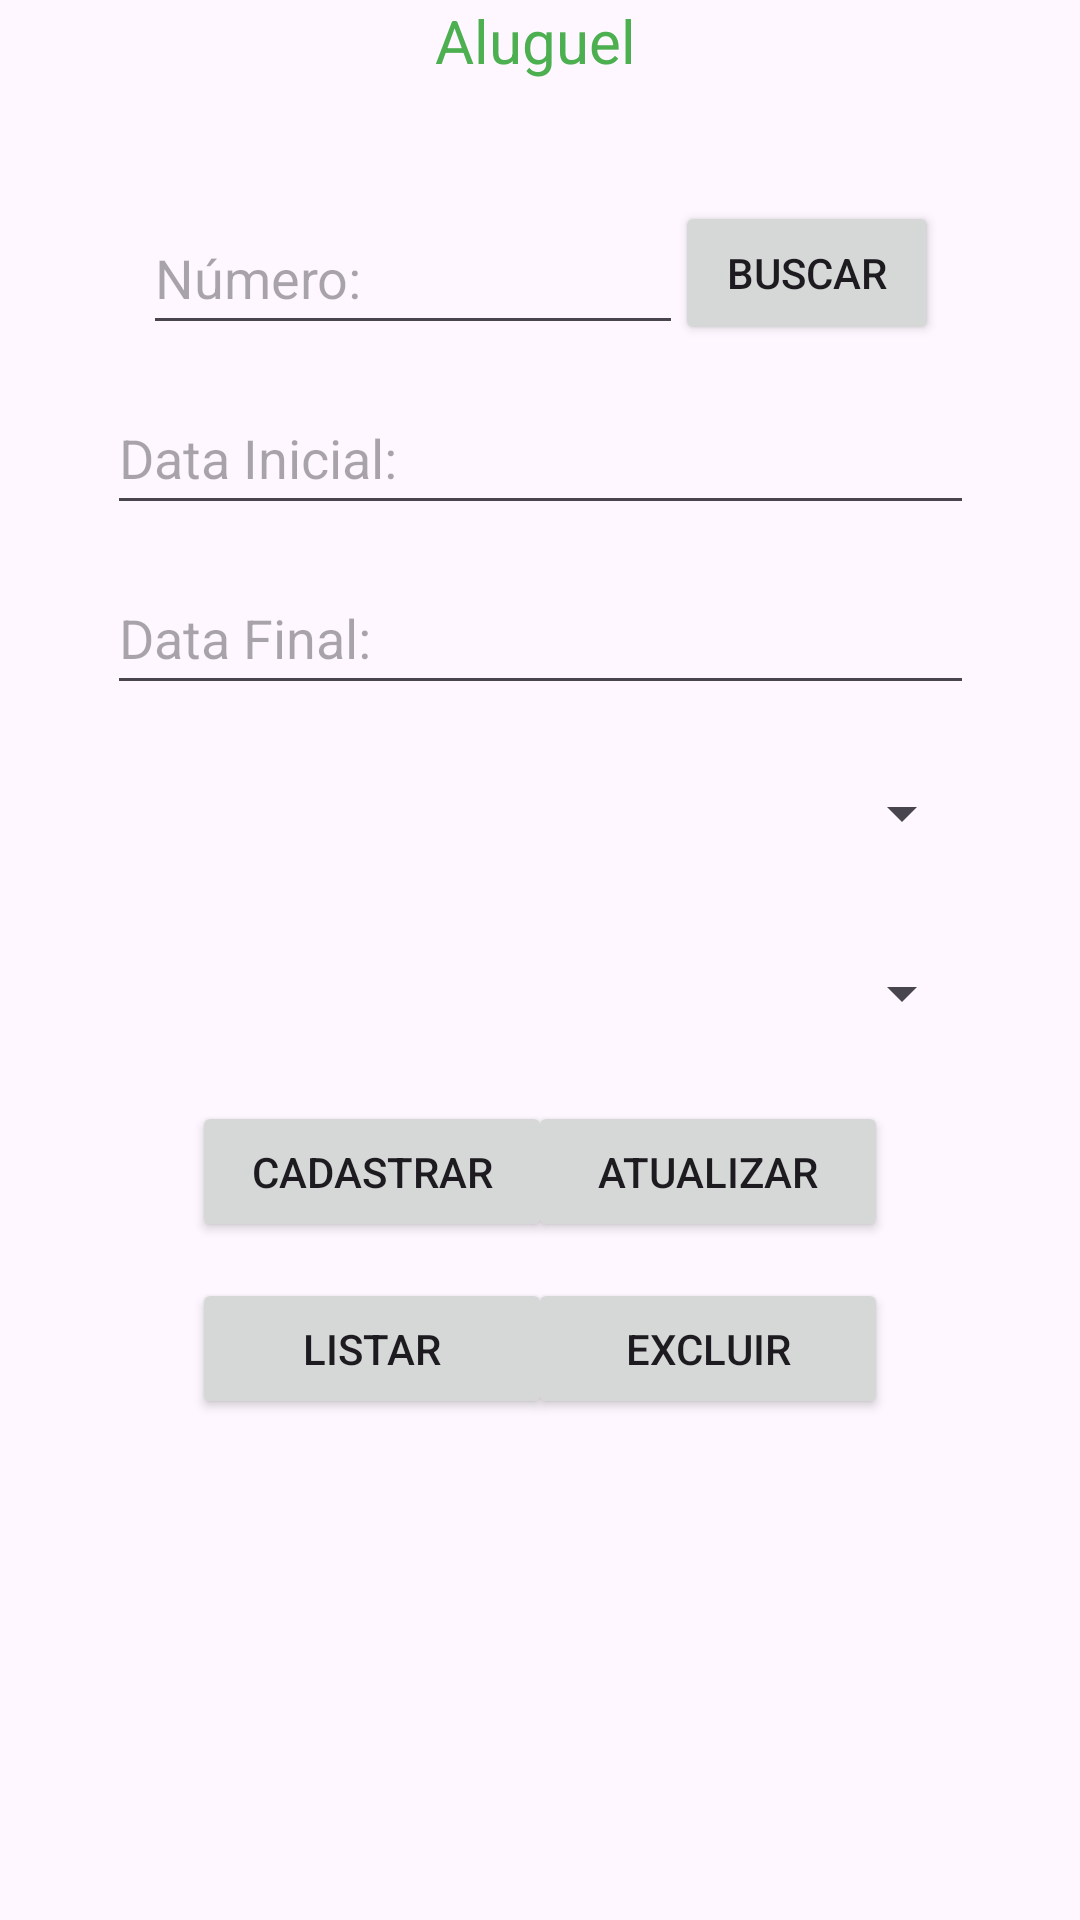

Layout XML and referenced resources for this Android screen:
<!-- AndroidManifest.xml: application theme Theme.TrabalhoSemestral_Mobile_AluguelDeCarros -->
<!-- res/layout/fragment_aluguel.xml -->
<?xml version="1.0" encoding="utf-8"?>
<androidx.constraintlayout.widget.ConstraintLayout xmlns:android="http://schemas.android.com/apk/res/android"
    xmlns:app="http://schemas.android.com/apk/res-auto"
    xmlns:tools="http://schemas.android.com/tools"
    android:id="@+id/frame_aluguel"
    android:layout_width="match_parent"
    android:layout_height="match_parent"
    tools:context=".view.fragment_aluguel">

    <TextView
        android:id="@+id/fragment_aluguel"
        android:layout_width="0dp"
        android:layout_height="655dp"
        app:layout_constraintBottom_toBottomOf="parent"
        app:layout_constraintEnd_toEndOf="parent"
        app:layout_constraintHorizontal_bias="0.0"
        app:layout_constraintStart_toStartOf="parent" />

    <TextView
        android:id="@+id/tvTitleAluguel"
        android:layout_width="wrap_content"
        android:layout_height="wrap_content"
        android:text="@string/aluguel"
        android:textColor="#4CAF50"
        android:textSize="20sp"
        app:layout_constraintEnd_toEndOf="parent"
        app:layout_constraintHorizontal_bias="0.495"
        app:layout_constraintStart_toStartOf="parent"
        tools:layout_editor_absoluteY="77dp" />


    <EditText
        android:id="@+id/etNumeroAluguel"
        android:layout_width="180dp"
        android:layout_height="48dp"
        android:layout_marginTop="40dp"
        android:ems="10"
        android:hint="@string/num"
        android:inputType="numberSigned"
        app:layout_constraintEnd_toEndOf="parent"
        app:layout_constraintHorizontal_bias="0.264"
        app:layout_constraintStart_toStartOf="parent"
        app:layout_constraintTop_toBottomOf="@+id/tvTitleAluguel" />

    <EditText
        android:id="@+id/etDataInicioAluguel"
        android:layout_width="289dp"
        android:layout_height="48dp"
        android:layout_marginTop="12dp"
        android:ems="10"
        android:hint="@string/dataInicio"
        android:inputType="text"
        app:layout_constraintEnd_toEndOf="parent"
        app:layout_constraintStart_toStartOf="parent"
        app:layout_constraintTop_toBottomOf="@+id/etNumeroAluguel" />

    <EditText
        android:id="@+id/etDataFinalAluguel"
        android:layout_width="289dp"
        android:layout_height="48dp"
        android:layout_marginTop="12dp"
        android:ems="10"
        android:hint="@string/dataFinal"
        android:inputType="text"
        app:layout_constraintEnd_toEndOf="parent"
        app:layout_constraintStart_toStartOf="parent"
        app:layout_constraintTop_toBottomOf="@+id/etDataInicioAluguel" />

    <Button
        android:id="@+id/btnAtualizarAluguel"
        android:layout_width="120dp"
        android:layout_height="47dp"
        android:layout_marginTop="12dp"
        android:layout_marginEnd="64dp"
        android:text="@string/btnAtualizar"
        app:layout_constraintEnd_toEndOf="parent"
        app:layout_constraintTop_toBottomOf="@+id/spCarrosAluguel" />

    <Button
        android:id="@+id/btnCadastrarAluguel"
        android:layout_width="120dp"
        android:layout_height="47dp"
        android:layout_marginStart="64dp"
        android:layout_marginTop="12dp"
        android:text="@string/btnCadastrar"
        app:layout_constraintStart_toStartOf="parent"
        app:layout_constraintTop_toBottomOf="@+id/spCarrosAluguel" />

    <Button
        android:id="@+id/btnListarAluguel"
        android:layout_width="120dp"
        android:layout_height="47dp"
        android:layout_marginStart="64dp"
        android:layout_marginTop="12dp"
        android:text="@string/btnListar"
        app:layout_constraintStart_toStartOf="parent"
        app:layout_constraintTop_toBottomOf="@+id/btnCadastrarAluguel" />

    <Button
        android:id="@+id/btnExcluirAluguel"
        android:layout_width="120dp"
        android:layout_height="47dp"
        android:layout_marginTop="12dp"
        android:layout_marginEnd="64dp"
        android:text="@string/btnExcluir"
        app:layout_constraintEnd_toEndOf="parent"
        app:layout_constraintTop_toBottomOf="@+id/btnAtualizarAluguel" />

    <Button
        android:id="@+id/btnBuscarAluguel"
        android:layout_width="wrap_content"
        android:layout_height="wrap_content"
        android:layout_marginStart="14dp"
        android:layout_marginTop="40dp"
        android:layout_marginEnd="64dp"
        android:text="@string/btnBuscar"
        app:layout_constraintEnd_toEndOf="parent"
        app:layout_constraintStart_toEndOf="@+id/etNumeroAluguel"
        app:layout_constraintTop_toBottomOf="@+id/tvTitleAluguel" />

    <TextView
        android:id="@+id/tvResultadoAluguel"
        android:layout_width="289dp"
        android:layout_height="124dp"
        android:layout_marginBottom="40dp"
        android:scrollbars="vertical|horizontal"
        app:layout_constraintBottom_toBottomOf="parent"
        app:layout_constraintEnd_toEndOf="parent"
        app:layout_constraintStart_toStartOf="parent"
        tools:ignore="MissingConstraints" />

    <Spinner
        android:id="@+id/spClientesAluguel"
        android:layout_width="289dp"
        android:layout_height="48dp"
        android:layout_marginTop="12dp"
        app:layout_constraintEnd_toEndOf="parent"
        app:layout_constraintStart_toStartOf="parent"
        app:layout_constraintTop_toBottomOf="@+id/etDataFinalAluguel" />


    <Spinner
        android:id="@+id/spCarrosAluguel"
        android:layout_width="289dp"
        android:layout_height="48dp"
        android:layout_marginTop="12dp"
        app:layout_constraintEnd_toEndOf="parent"
        app:layout_constraintStart_toStartOf="parent"
        app:layout_constraintTop_toBottomOf="@+id/spClientesAluguel" />


</androidx.constraintlayout.widget.ConstraintLayout>
<!-- resources referenced by this layout -->
<resources>
  <string name="aluguel">Aluguel</string>
  <string name="btnAtualizar">Atualizar</string>
  <string name="btnBuscar">Buscar</string>
  <string name="btnCadastrar">Cadastrar</string>
  <string name="btnExcluir">Excluir</string>
  <string name="btnListar">Listar</string>
  <string name="dataFinal">Data Final: </string>
  <string name="dataInicio">Data Inicial: </string>
  <string name="num">Número: </string>
  <style name="Theme.TrabalhoSemestral_Mobile_AluguelDeCarros" parent="Base.Theme.TrabalhoSemestral_Mobile_AluguelDeCarros" />
  <style name="Base.Theme.TrabalhoSemestral_Mobile_AluguelDeCarros" parent="Theme.Material3.DayNight">
          
          
      </style>
</resources>
